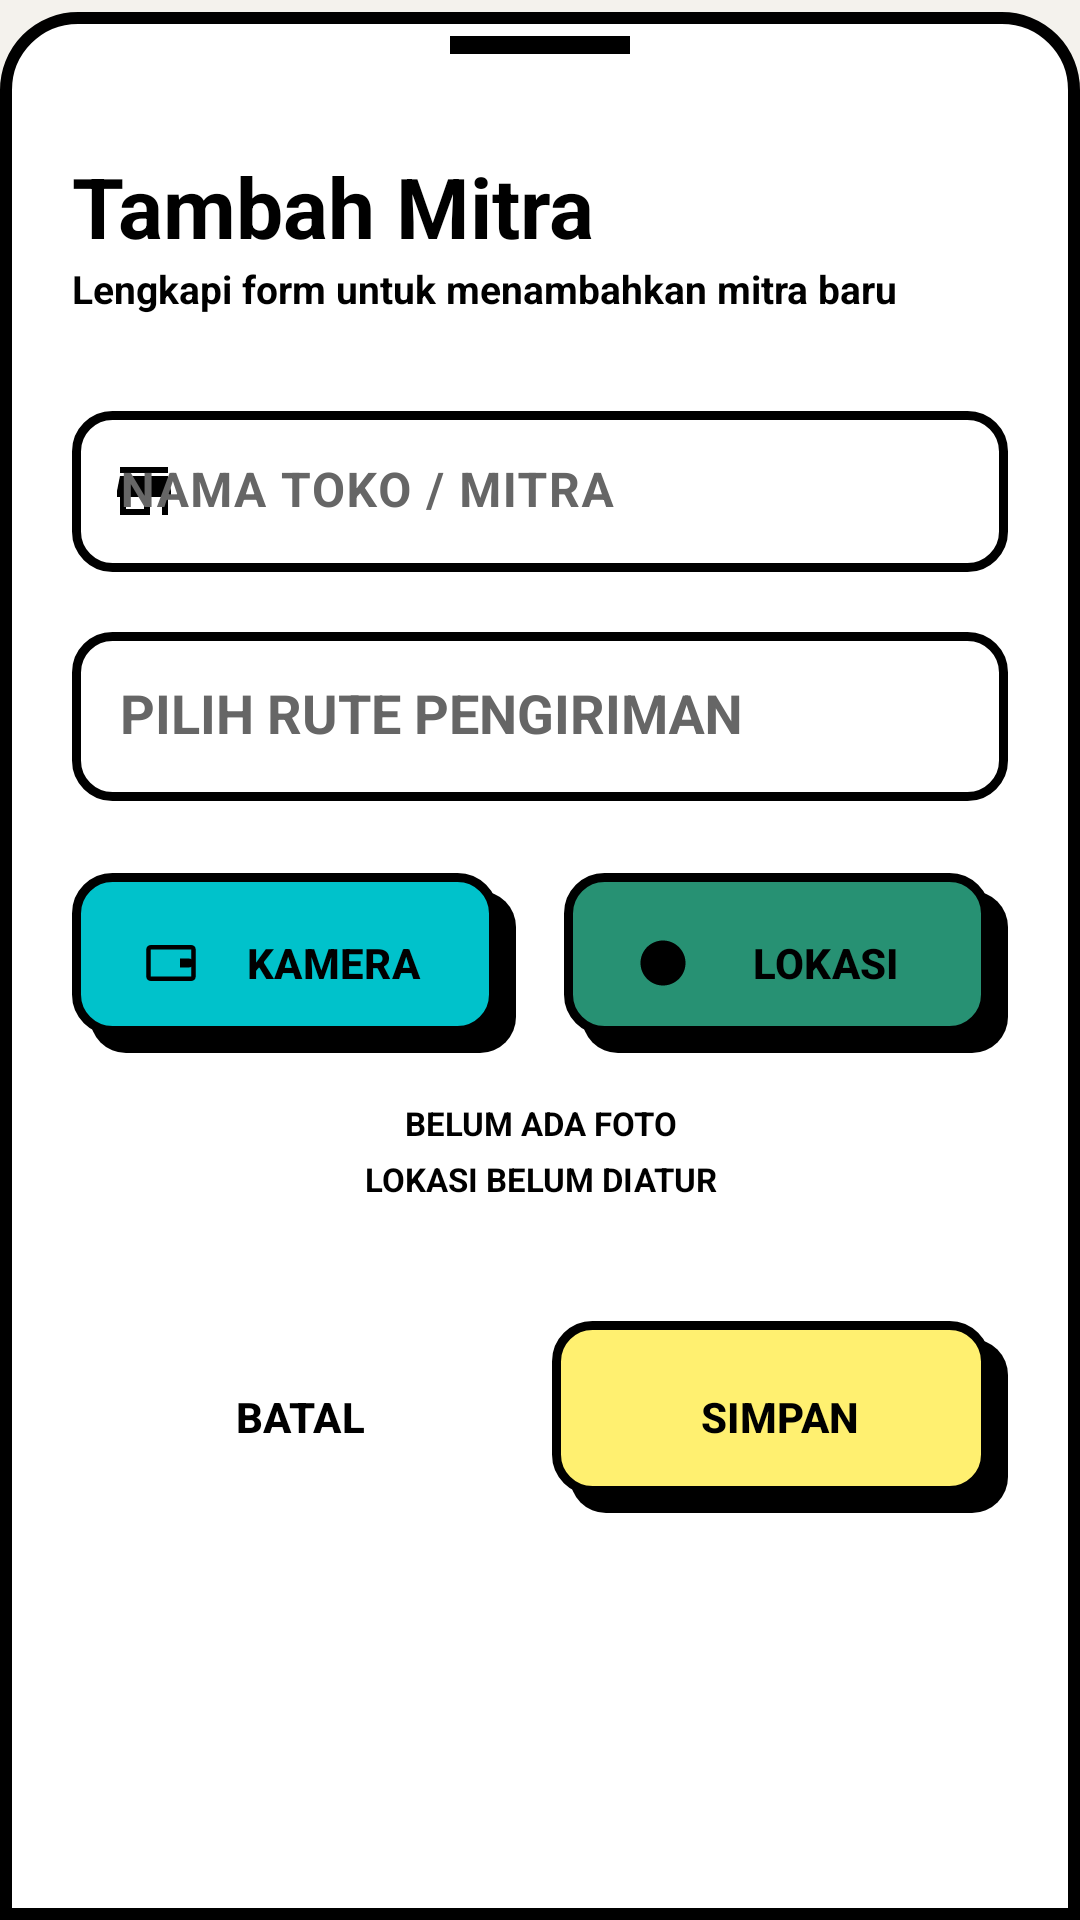

Write the Android layout XML for this screen, with the resource values it uses.
<!-- AndroidManifest.xml: application theme Theme.VanishaBakery -->
<!-- res/layout/bottom_sheet_add_mitra.xml -->
<?xml version="1.0" encoding="utf-8"?>
<LinearLayout
    xmlns:android="http://schemas.android.com/apk/res/android"
    xmlns:app="http://schemas.android.com/apk/res-auto"
    android:layout_width="match_parent"
    android:layout_height="wrap_content"
    android:orientation="vertical"
    android:paddingTop="12dp"
    android:paddingBottom="40dp"
    android:paddingHorizontal="24dp"
    android:background="@drawable/bg_bottom_sheet_modern">

    <View
        android:layout_width="60dp"
        android:layout_height="6dp"
        android:layout_gravity="center_horizontal"
        android:layout_marginBottom="32dp"
        android:background="@color/black" />

    <TextView
        android:layout_width="wrap_content"
        android:layout_height="wrap_content"
        android:text="@string/tambah_mitra"
        android:textColor="@color/black"
        android:textSize="28sp"
        android:textStyle="bold" />

    <TextView
        android:layout_width="wrap_content"
        android:layout_height="wrap_content"
        android:text="Lengkapi form untuk menambahkan mitra baru"
        android:textColor="@color/black"
        android:textSize="13sp"
        android:textStyle="bold"
        android:layout_marginBottom="32dp" />

    <com.google.android.material.textfield.TextInputLayout
        android:id="@+id/tilNamaToko"
        style="@style/Widget.Vanisha.TextInputLayout.Neo"
        android:layout_width="match_parent"
        android:layout_height="wrap_content"
        android:hint="@string/hint_nama_toko"
        app:startIconDrawable="@drawable/ic_store"
        app:startIconTint="@color/black"
        android:layout_marginBottom="20dp">

        <com.google.android.material.textfield.TextInputEditText
            android:id="@+id/etNamaToko"
            android:layout_width="match_parent"
            android:layout_height="wrap_content"
            android:inputType="textCapWords"
            android:textColor="@color/black"
            android:textStyle="bold"
            android:padding="16dp"
            android:background="@drawable/bg_neo_input" />
    </com.google.android.material.textfield.TextInputLayout>

    <com.google.android.material.textfield.TextInputLayout
        android:id="@+id/tilRute"
        style="@style/Widget.Vanisha.TextInputLayout.Neo"
        android:layout_width="match_parent"
        android:layout_height="wrap_content"
        android:hint="@string/hint_pilih_rute"
        android:layout_marginBottom="24dp">
        <AutoCompleteTextView
            android:id="@+id/acRute"
            android:layout_width="match_parent"
            android:layout_height="wrap_content"
            android:inputType="none"
            android:textColor="@color/black"
            android:textStyle="bold"
            android:padding="16dp"
            android:background="@drawable/bg_neo_input" />
    </com.google.android.material.textfield.TextInputLayout>

    <LinearLayout
        android:layout_width="match_parent"
        android:layout_height="wrap_content"
        android:orientation="horizontal"
        android:layout_marginBottom="16dp">

        <com.google.android.material.button.MaterialButton
            android:id="@+id/btnAmbilFoto"
            style="@style/Widget.Vanisha.Button.Neo"
            android:layout_width="0dp"
            android:layout_height="60dp"
            android:layout_weight="1"
            android:text="KAMERA"
            android:background="@drawable/bg_neo_button_teal"
            app:icon="@drawable/ic_activity"
            app:iconTint="@color/black"
            android:layout_marginEnd="8dp" />

        <com.google.android.material.button.MaterialButton
            android:id="@+id/btnAmbilLokasi"
            style="@style/Widget.Vanisha.Button.Neo"
            android:layout_width="0dp"
            android:layout_height="60dp"
            android:layout_weight="1"
            android:text="LOKASI"
            android:background="@drawable/bg_neo_button_green"
            app:icon="@drawable/ic_delivery"
            app:iconTint="@color/black"
            android:layout_marginStart="8dp" />
    </LinearLayout>

    <TextView
        android:id="@+id/tvAmbilFoto"
        android:layout_width="match_parent"
        android:layout_height="wrap_content"
        android:text="@string/label_no_photo"
        android:textColor="@color/black"
        android:textSize="11sp"
        android:textStyle="bold"
        android:gravity="center"
        android:layout_marginBottom="4dp" />

    <TextView
        android:id="@+id/tvLokasiStatus"
        android:layout_width="match_parent"
        android:layout_height="wrap_content"
        android:text="@string/label_lokasi_belum_diatur"
        android:textColor="@color/black"
        android:textSize="11sp"
        android:textStyle="bold"
        android:gravity="center"
        android:layout_marginBottom="24dp" />

    <com.google.android.material.card.MaterialCardView
        android:id="@+id/cardFotoPreview"
        android:layout_width="match_parent"
        android:layout_height="180dp"
        android:layout_marginBottom="24dp"
        android:visibility="gone"
        style="@style/Widget.Vanisha.Card.Neo">
        <ImageView
            android:id="@+id/ivFotoPreview"
            android:layout_width="match_parent"
            android:layout_height="match_parent"
            android:scaleType="centerCrop" />
    </com.google.android.material.card.MaterialCardView>

    <ProgressBar
        android:id="@+id/progressBar"
        android:layout_width="wrap_content"
        android:layout_height="wrap_content"
        android:layout_gravity="center"
        android:indeterminateTint="@color/black"
        android:visibility="gone"
        android:layout_marginBottom="20dp" />

    <LinearLayout
        android:layout_width="match_parent"
        android:layout_height="wrap_content"
        android:orientation="horizontal"
        android:layout_marginTop="16dp">

        <com.google.android.material.button.MaterialButton
            android:id="@+id/btnBatal"
            style="@style/Widget.Vanisha.Button.Text"
            android:layout_width="0dp"
            android:layout_height="64dp"
            android:layout_weight="1"
            android:text="@string/btn_batal"
            android:layout_marginEnd="8dp" />

        <com.google.android.material.button.MaterialButton
            android:id="@+id/btnSimpan"
            style="@style/Widget.Vanisha.Button.Neo"
            android:layout_width="0dp"
            android:layout_height="64dp"
            android:layout_weight="1"
            android:text="@string/simpan"
            android:background="@drawable/bg_neo_button_yellow"
            android:textColor="@color/black" />
    </LinearLayout>

</LinearLayout>
<!-- resources referenced by this layout -->
<resources>
  <color name="black">#000000</color>
  <!-- drawable bg_neo_input (drawable) -->
  <?xml version="1.0" encoding="utf-8"?>
  <shape xmlns:android="http://schemas.android.com/apk/res/android"
      android:shape="rectangle">
      <solid android:color="@color/white" />
      <stroke
          android:width="3dp"
          android:color="@color/black" />
      <corners android:radius="12dp" />
  </shape>
  <!-- drawable ic_delivery (drawable) -->
  <?xml version="1.0" encoding="utf-8"?>
  <vector xmlns:android="http://schemas.android.com/apk/res/android"
      android:width="24dp" android:height="24dp"
      android:viewportWidth="24" android:viewportHeight="24">
      <path android:fillColor="#FF000000"
          android:pathData="M17,16l-4,-4V8h-2v5l4.59,4.59L17,16zM12,2C6.48,2 2,6.48 2,12s4.48,10 10,10 10,-4.48 10,-10S17.52,2 12,2z"/>
  </vector>
  <!-- drawable ic_store (drawable) -->
  <?xml version="1.0" encoding="utf-8"?>
  <vector xmlns:android="http://schemas.android.com/apk/res/android"
      android:width="24dp" android:height="24dp"
      android:viewportWidth="24" android:viewportHeight="24">
      <path android:fillColor="#FF000000"
          android:pathData="M20,4H4v2h16V4zM21,14v-2l-1,-5H4l-1,5v2h1v6h10v-6h4v6h2v-6h1zM12,18H6v-4h6v4z"/>
  </vector>
  <string name="btn_batal">BATAL</string>
  <string name="hint_nama_toko">NAMA TOKO / MITRA</string>
  <string name="hint_pilih_rute">PILIH RUTE PENGIRIMAN</string>
  <string name="label_lokasi_belum_diatur">LOKASI BELUM DIATUR</string>
  <string name="label_no_photo">BELUM ADA FOTO</string>
  <string name="simpan">Simpan</string>
  <string name="tambah_mitra">Tambah Mitra</string>
  <style name="Widget.Vanisha.Button.Text" parent="Widget.Material3.Button.TextButton">
          <item name="android:textColor">@color/black</item>
          <item name="android:textStyle">bold</item>
          <item name="android:textAllCaps">true</item>
      </style>
  <style name="Widget.Vanisha.Card.Neo" parent="Widget.Material3.CardView.Elevated">
          <item name="android:background">@drawable/bg_neo_card</item>
          <item name="cardBackgroundColor">@color/transparent</item>
          <item name="cardElevation">0dp</item>
          <item name="cardCornerRadius">0dp</item>
          <item name="strokeWidth">0dp</item>
      </style>
  <style name="Widget.Vanisha.TextInputLayout.Neo" parent="Widget.Material3.TextInputLayout.FilledBox">
          <item name="boxStrokeWidth">0dp</item>
          <item name="boxStrokeWidthFocused">0dp</item>
          <item name="boxBackgroundColor">@color/transparent</item>
          <item name="android:textColorHint">@color/text_hint</item>
          <item name="hintTextColor">@color/black</item>
      </style>
  <style name="Theme.VanishaBakery" parent="Base.Theme.VanishaBakery" />
  <color name="white">#FFFFFF</color>
  <color name="neo_green">#279173</color>
  <color name="neo_teal">#00C2CB</color>
  <color name="neo_yellow">#FFF070</color>
  <color name="transparent">#00000000</color>
  <color name="text_hint">#666666</color>
  <color name="primary">@color/neo_yellow</color>
  <color name="on_primary">@color/black</color>
  <color name="secondary">@color/neo_teal</color>
  <color name="background">@color/bg_light</color>
  <color name="surface">@color/card_light</color>
  <color name="text_primary">@color/text_primary_light</color>
  <color name="surface_variant">@color/neo_bg</color>
  <color name="outline">@color/black</color>
  <color name="bg_light">@color/neo_bg</color>
  <color name="card_light">@color/white</color>
  <color name="text_primary_light">#000000</color>
  <color name="neo_bg">#F4F2ED</color>
</resources>
